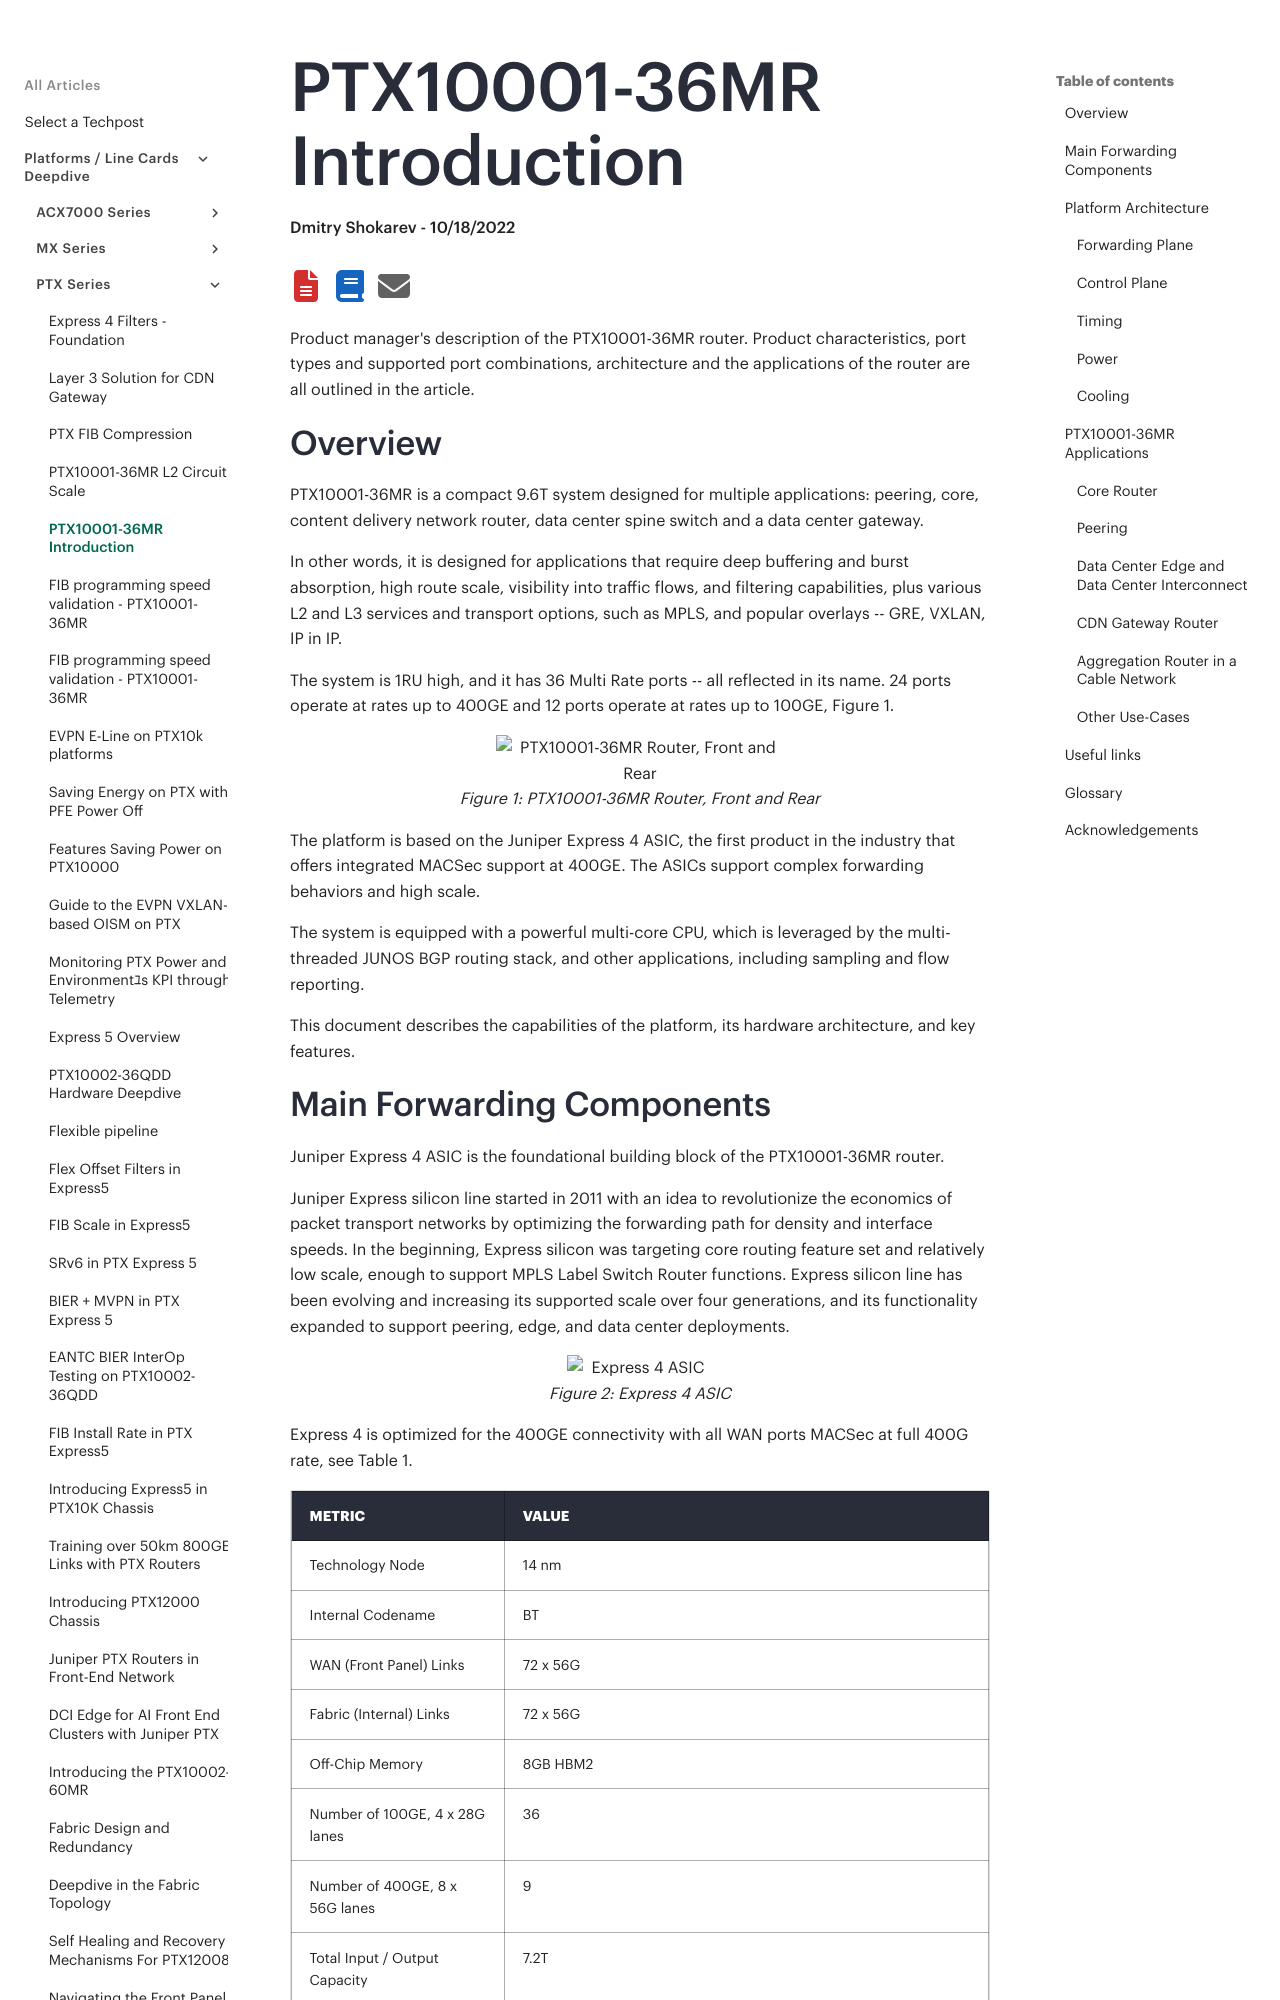

repository: Juniper/techpost · page: articles/ptx10001-36mr-introduction/article/index.html · generator: mkdocs

# PTX10001-36MR Introduction

**Dmitry Shokarev - 10/18/2022**

Product manager's description of the PTX10001-36MR router. Product characteristics, port types and supported port combinations, architecture and the applications of the router are all outlined in the article.

## Overview

PTX10001-36MR is a compact 9.6T system designed for multiple applications: peering, core, content delivery network router, data center spine switch and a data center gateway.

In other words, it is designed for applications that require deep buffering and burst absorption, high route scale, visibility into traffic flows, and filtering capabilities, plus various L2 and L3 services and transport options, such as MPLS, and popular overlays -- GRE, VXLAN, IP in IP.

The system is 1RU high, and it has 36 Multi Rate ports -- all reflected in its name. 24 ports operate at rates up to 400GE and 12 ports operate at rates up to 100GE, Figure 1.

![PTX10001-36MR Router, Front and Rear](images/picture3.png)

The platform is based on the Juniper Express 4 ASIC, the first product in the industry that offers integrated MACSec support at 400GE. The ASICs support complex forwarding behaviors and high scale.

The system is equipped with a powerful multi-core CPU, which is leveraged by the multi-threaded JUNOS BGP routing stack, and other applications, including sampling and flow reporting.

This document describes the capabilities of the platform, its hardware architecture, and key features.
